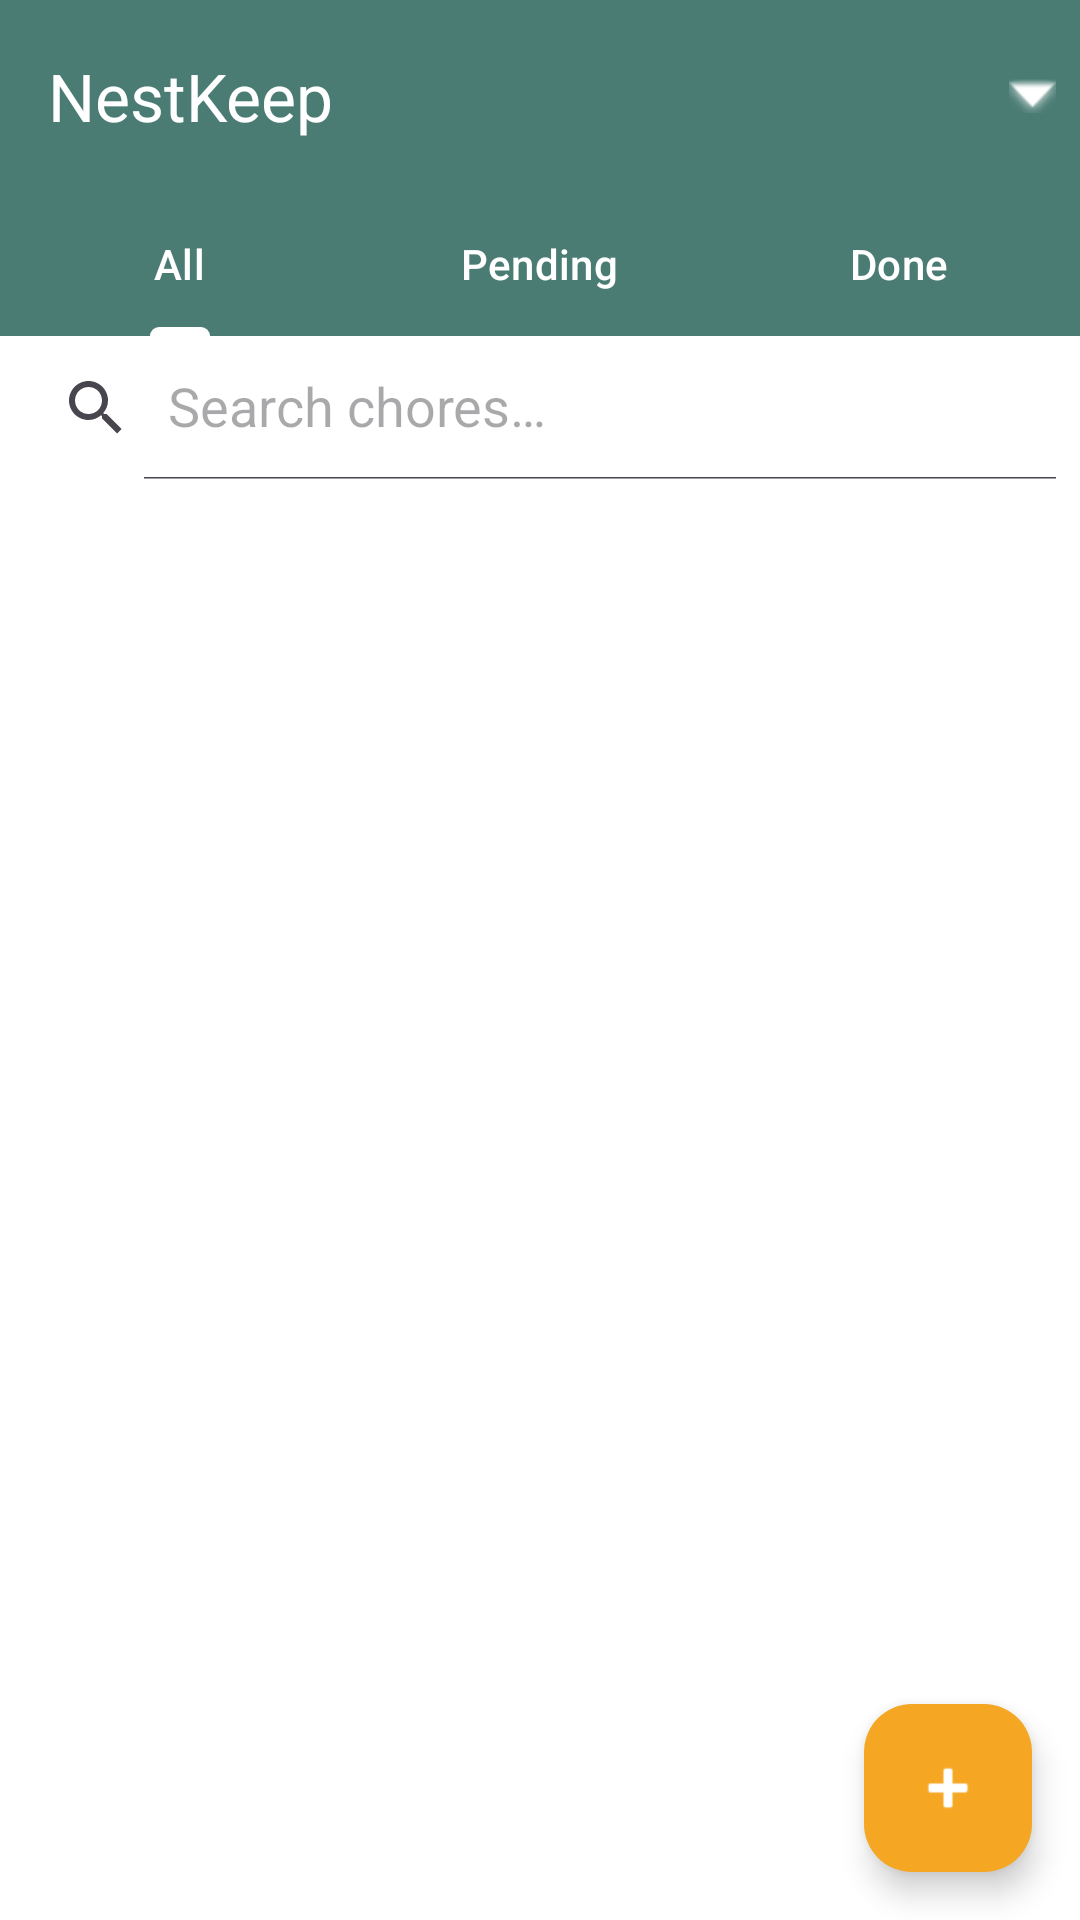

The Android layout XML behind this screen, and the referenced resources:
<!-- AndroidManifest.xml: application theme Theme.NestKeep -->
<!-- res/layout/activity_dashboard.xml -->
<?xml version="1.0" encoding="utf-8"?>
<androidx.coordinatorlayout.widget.CoordinatorLayout
    xmlns:android="http://schemas.android.com/apk/res/android"
    xmlns:app="http://schemas.android.com/apk/res-auto"
    android:layout_width="match_parent"
    android:layout_height="match_parent"
    android:background="@color/brand_surface">

    <com.google.android.material.appbar.AppBarLayout
        android:id="@+id/appBarLayout"
        android:layout_width="match_parent"
        android:layout_height="wrap_content">

        <androidx.appcompat.widget.Toolbar
            android:id="@+id/toolbar"
            android:layout_width="match_parent"
            android:layout_height="?attr/actionBarSize"
            android:background="?attr/colorPrimary"
            android:elevation="4dp"
            app:title="@string/app_name"
            app:titleTextColor="@android:color/white">

            <ImageButton
                android:id="@+id/btnReminders"
                android:layout_width="wrap_content"
                android:layout_height="wrap_content"
                android:layout_gravity="end"
                android:layout_marginEnd="8dp"
                android:src="@android:drawable/arrow_down_float"
                android:background="?attr/selectableItemBackgroundBorderless"
                android:contentDescription="@string/content_desc_menu"
                app:tint="@android:color/white" />
        </androidx.appcompat.widget.Toolbar>

        <com.google.android.material.tabs.TabLayout
            android:id="@+id/tabLayoutFilter"
            android:layout_width="match_parent"
            android:layout_height="wrap_content"
            android:background="?attr/colorPrimary"
            app:tabTextColor="@android:color/white"
            app:tabSelectedTextColor="@android:color/white"
            app:tabIndicatorColor="@android:color/white"
            app:tabMode="fixed"
            app:tabGravity="fill">

            <com.google.android.material.tabs.TabItem
                android:layout_width="wrap_content"
                android:layout_height="wrap_content"
                android:text="@string/tab_all" />
            <com.google.android.material.tabs.TabItem
                android:layout_width="wrap_content"
                android:layout_height="wrap_content"
                android:text="@string/tab_pending" />
            <com.google.android.material.tabs.TabItem
                android:layout_width="wrap_content"
                android:layout_height="wrap_content"
                android:text="@string/tab_done" />
        </com.google.android.material.tabs.TabLayout>

        <androidx.appcompat.widget.SearchView
            android:id="@+id/searchView"
            android:layout_width="match_parent"
            android:layout_height="wrap_content"
            android:background="?attr/colorSurface"
            app:iconifiedByDefault="false"
            app:queryHint="@string/hint_search_chores"
            app:layout_behavior="@string/appbar_scrolling_view_behavior" />

    </com.google.android.material.appbar.AppBarLayout>

    <ProgressBar
        android:id="@+id/progressBar"
        android:layout_width="match_parent"
        android:layout_height="wrap_content"
        style="@style/Widget.AppCompat.ProgressBar.Horizontal"
        android:indeterminate="true"
        app:layout_behavior="@string/appbar_scrolling_view_behavior"
        android:visibility="gone" />

    <androidx.recyclerview.widget.RecyclerView
        android:id="@+id/rvChores"
        android:layout_width="match_parent"
        android:layout_height="match_parent"
        app:layout_behavior="@string/appbar_scrolling_view_behavior"
        android:clipToPadding="false"
        android:paddingBottom="80dp"
        android:padding="8dp" />

    <TextView
        android:id="@+id/tvEmptyState"
        android:layout_width="wrap_content"
        android:layout_height="wrap_content"
        android:layout_gravity="center"
        android:text="@string/empty_chores"
        android:textSize="16sp"
        android:textColor="?android:attr/textColorSecondary"
        android:gravity="center"
        android:visibility="gone" />

    <com.google.android.material.floatingactionbutton.FloatingActionButton
        android:id="@+id/fabAddChore"
        android:layout_width="wrap_content"
        android:layout_height="wrap_content"
        android:layout_gravity="bottom|end"
        android:layout_margin="16dp"
        android:contentDescription="@string/fab_add_chore"
        android:src="@android:drawable/ic_input_add"
        app:backgroundTint="?attr/colorSecondary"
        app:tint="@color/brand_on_secondary"
        app:fabSize="normal" />

</androidx.coordinatorlayout.widget.CoordinatorLayout>
<!-- resources referenced by this layout -->
<resources>
  <color name="brand_on_secondary">#FFFFFF</color>
  <color name="brand_surface">#FFFFFF</color>
  <string name="app_name">NestKeep</string>
  <string name="content_desc_menu">Open menu</string>
  <string name="empty_chores">No chores yet.\nTap + to add one!</string>
  <string name="fab_add_chore">Add new chore</string>
  <string name="hint_search_chores">Search chores…</string>
  <string name="tab_all">All</string>
  <string name="tab_done">Done</string>
  <string name="tab_pending">Pending</string>
  <style name="Theme.NestKeep" parent="Base.Theme.NestKeep" />
  <style name="Base.Theme.NestKeep" parent="Theme.Material3.DayNight.NoActionBar">
          <item name="colorPrimary">@color/brand_primary</item>
          <item name="colorPrimaryVariant">@color/brand_primary_dark</item>
          <item name="colorOnPrimary">@color/brand_on_primary</item>
          <item name="colorSecondary">@color/brand_secondary</item>
          <item name="colorOnSecondary">@color/brand_on_secondary</item>
          <item name="android:colorBackground">@color/brand_background</item>
          <item name="colorSurface">@color/brand_surface</item>
      </style>
  <color name="brand_primary">#4A7C74</color>
  <color name="brand_primary_dark">#2E5E57</color>
  <color name="brand_on_primary">#FFFFFF</color>
  <color name="brand_secondary">#F5A623</color>
  <color name="brand_background">#FAF8F2</color>
</resources>
